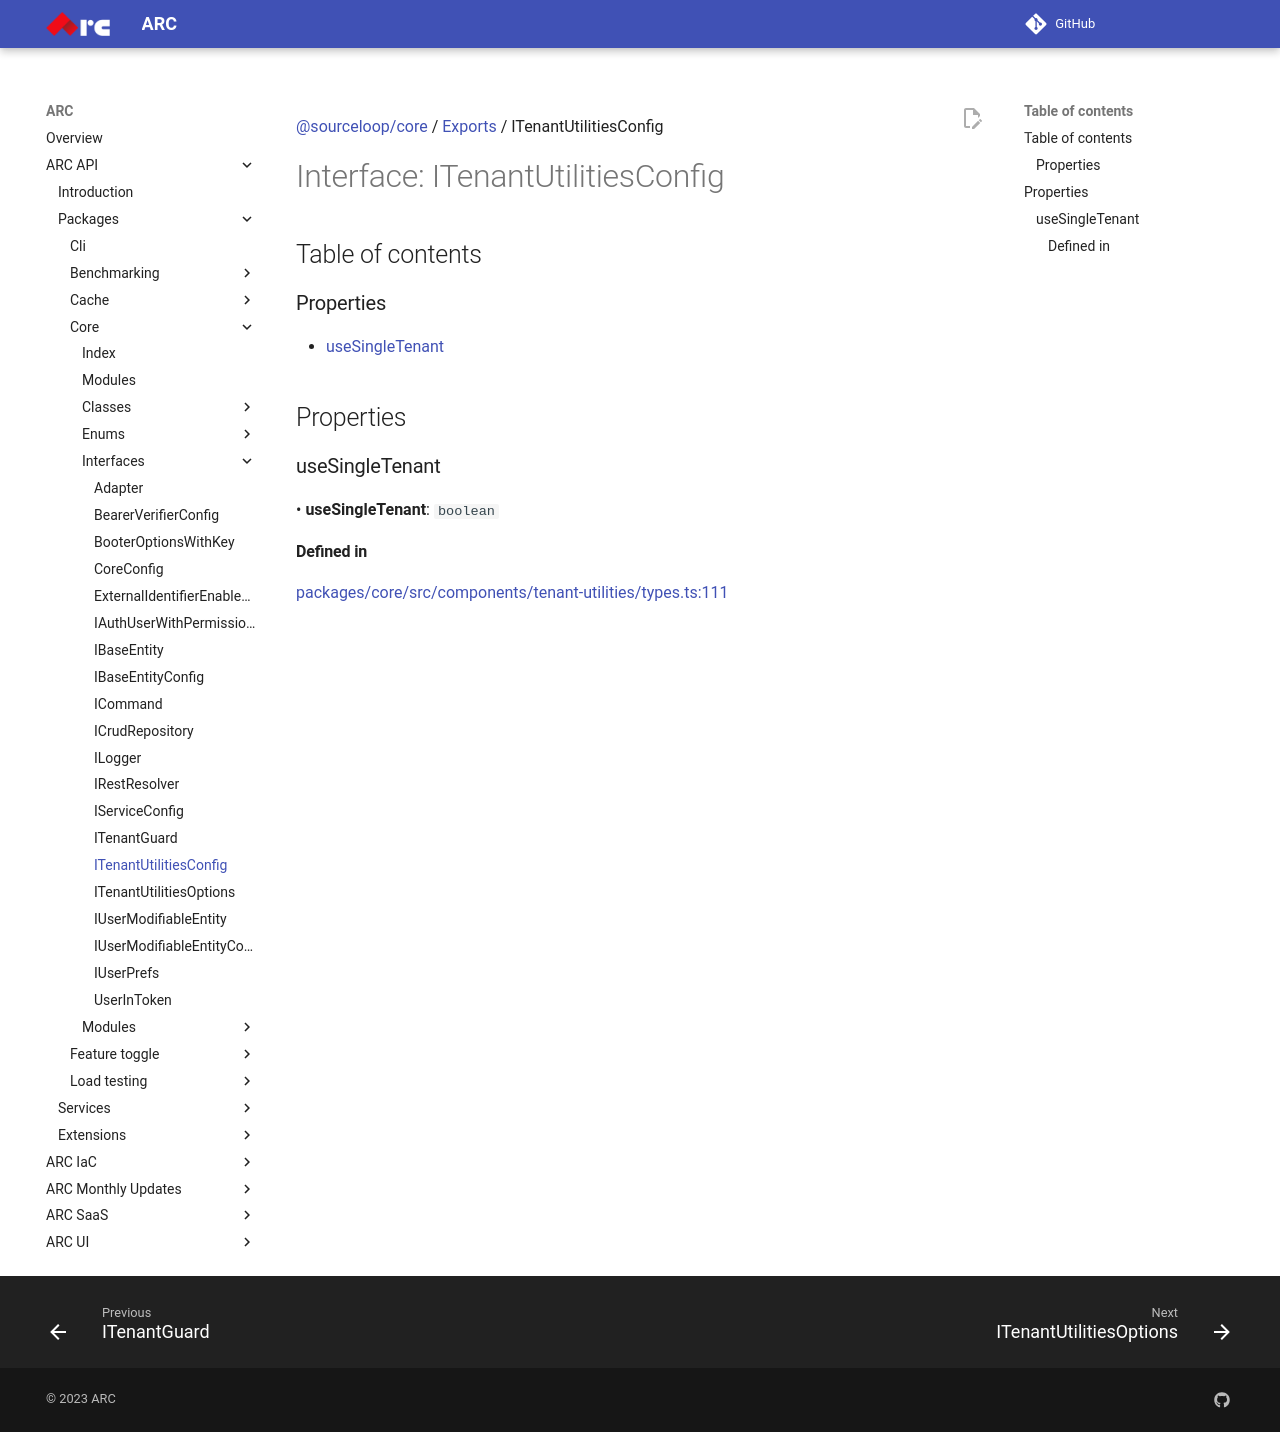

repository: sourcefuse/arc-docs · page: arc-api-docs/packages/core/interfaces/ITenantUtilitiesConfig/index.html · generator: mkdocs

[@sourceloop/core](../README.md) / [Exports](../modules.md) / ITenantUtilitiesConfig

# Interface: ITenantUtilitiesConfig

## Table of contents

### Properties

- [useSingleTenant](ITenantUtilitiesConfig.md#usesingletenant)

## Properties

### useSingleTenant

• **useSingleTenant**: `boolean`

#### Defined in

[packages/core/src/components/tenant-utilities/types.ts:111](https://github.com/sourcefuse/loopback4-microservice-catalog/blob/eb9d4d57/packages/core/src/components/tenant-utilities/types.ts#L111)
